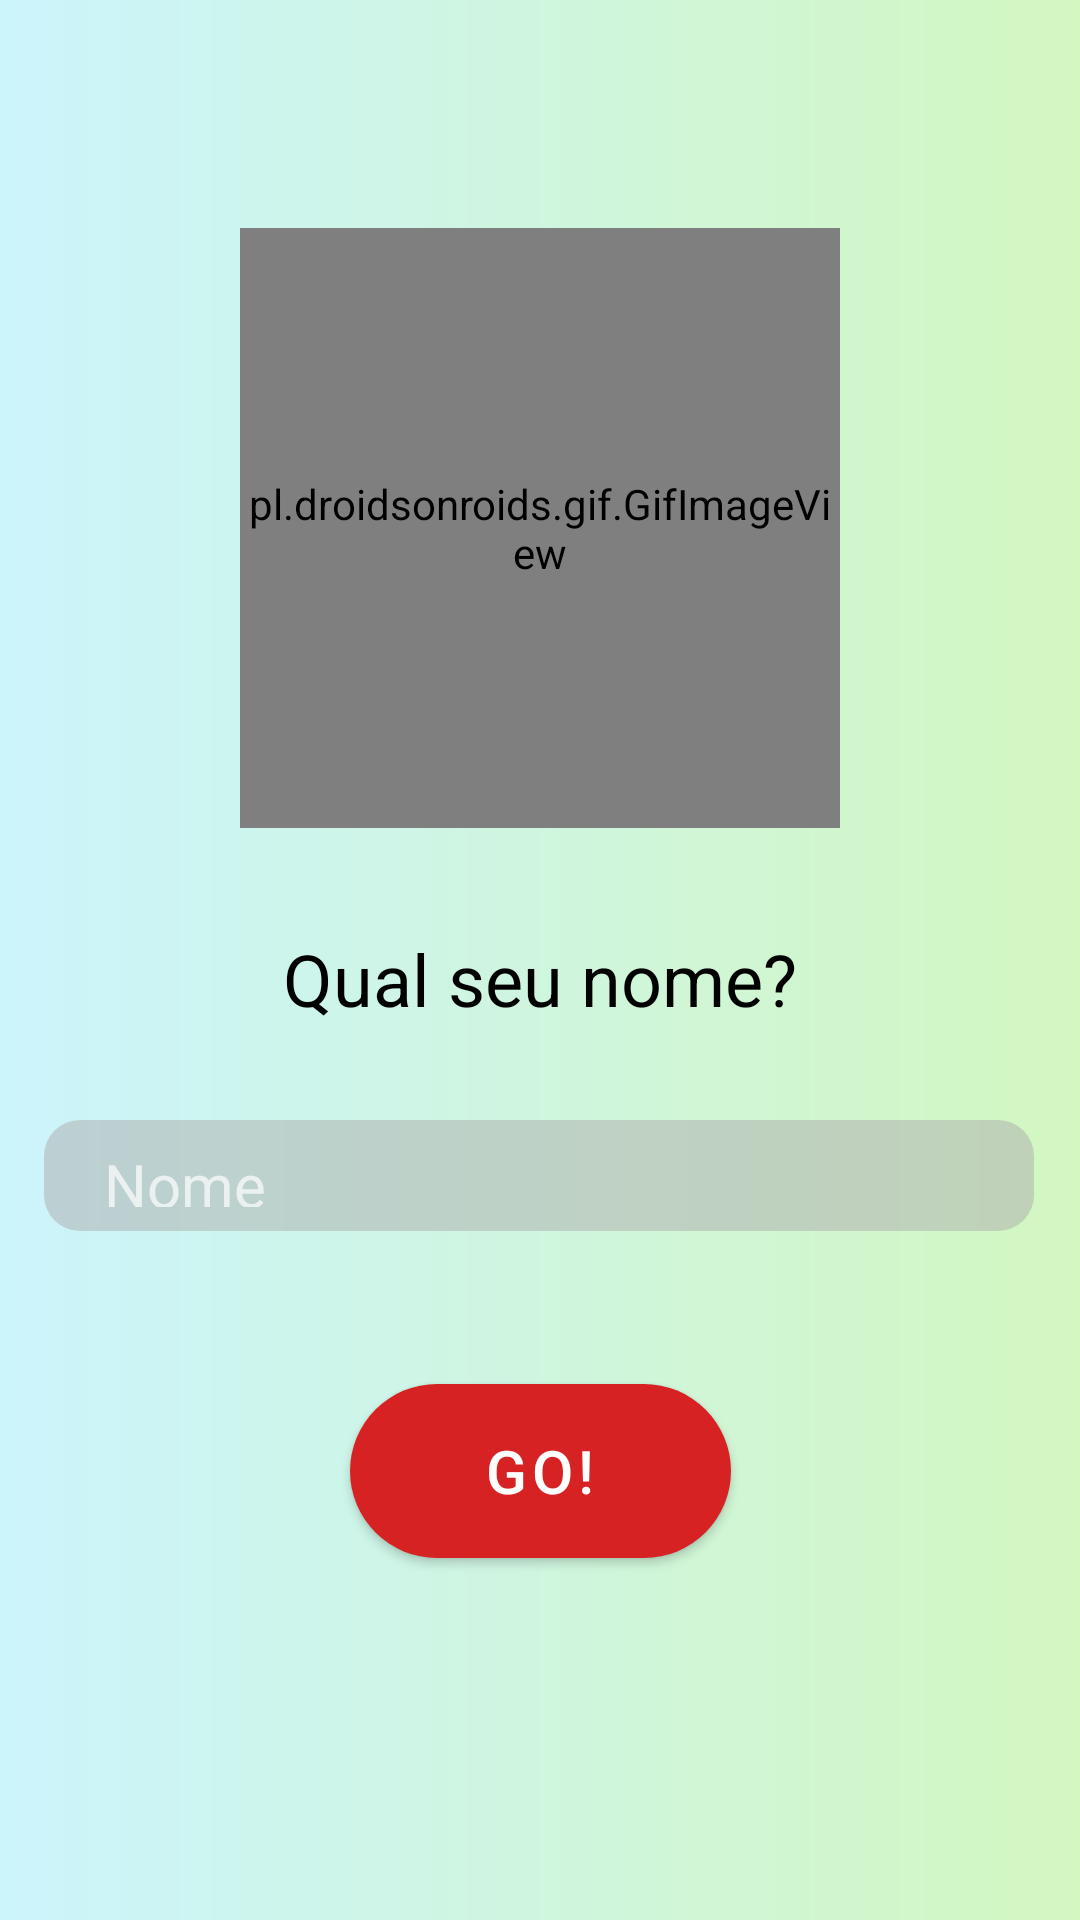

This screen was rendered from an Android layout file. Write that file and the resources it references.
<!-- AndroidManifest.xml: application theme Theme.PokedexApp -->
<!-- res/layout/activity_login.xml -->
<?xml version="1.0" encoding="utf-8"?>
<androidx.constraintlayout.widget.ConstraintLayout xmlns:android="http://schemas.android.com/apk/res/android"
    xmlns:app="http://schemas.android.com/apk/res-auto"
    xmlns:tools="http://schemas.android.com/tools"
    android:layout_width="match_parent"
    android:layout_height="match_parent"
    android:background="@drawable/background_gradiente"
    tools:context=".LoginActivity">
    
    <pl.droidsonroids.gif.GifImageView
        android:id="@+id/pokeBola"
        android:layout_width="200dp"
        android:layout_height="200dp"
        android:layout_marginTop="76dp"
        android:src="@drawable/img_insert_name"
        app:layout_constraintStart_toStartOf="parent"
        app:layout_constraintEnd_toEndOf="parent"
        app:layout_constraintTop_toTopOf="parent" />

    <TextView
        android:id="@+id/textView2"
        android:layout_width="wrap_content"
        android:layout_height="wrap_content"
        android:layout_marginTop="34dp"
        android:text="@string/qual_se_nome"
        android:textColor="@color/black"
        android:textSize="24sp"
        app:layout_constraintEnd_toEndOf="parent"
        app:layout_constraintStart_toStartOf="parent"
        app:layout_constraintTop_toBottomOf="@+id/pokeBola"/>

    <EditText
        android:id="@+id/edtRecebeNome"
        android:layout_width="330dp"
        android:layout_height="37dp"
        android:layout_marginTop="31dp"
        android:background="@drawable/box_mensage"
        android:ems="10"
        android:textColor="@color/black"
        android:hint="@string/nome"
        android:inputType="textPersonName"
        android:paddingLeft="20dp"
        android:textSize="20sp"
        app:layout_constraintEnd_toEndOf="parent"
        app:layout_constraintHorizontal_bias="0.493"
        app:layout_constraintStart_toStartOf="parent"
        app:layout_constraintTop_toBottomOf="@+id/textView2"/>

    <Button
        android:id="@+id/buttonGo"
        android:layout_width="127dp"
        android:layout_height="58dp"
        android:layout_marginTop="20dp"
        android:background="@drawable/button_go"
        android:text="GO!"
        android:textColor="#FFFFFF"
        android:textSize="20sp"
        app:backgroundTint="@color/button"
        app:layout_constraintBottom_toBottomOf="parent"
        app:layout_constraintEnd_toEndOf="parent"
        app:layout_constraintStart_toStartOf="parent"
        app:layout_constraintTop_toBottomOf="@+id/edtRecebeNome"
        app:layout_constraintVertical_bias="0.205" />


</androidx.constraintlayout.widget.ConstraintLayout>
<!-- resources referenced by this layout -->
<resources>
  <color name="black">#FF000000</color>
  <color name="button">#D62222</color>
  <!-- drawable background_gradiente (drawable) -->
  <?xml version="1.0" encoding="utf-8"?>
  <shape xmlns:tools="http://schemas.android.com/tools"
      xmlns:android="http://schemas.android.com/apk/res/android"
      tools:ignore="ExtraText"
      android:shape="rectangle">
  
      <gradient
          android:endColor="#d2f7c1"
          android:startColor="#ccf4fc"
          android:type="linear"
          android:angle="0">
  
      </gradient>
  </shape>
  <!-- drawable box_mensage (drawable) -->
  <?xml version="1.0" encoding="utf-8"?>
  <selector xmlns:android="http://schemas.android.com/apk/res/android">
      <item>
          <shape android:shape="rectangle">
              <solid android:color="#80AEAEAE"/>
              <corners android:radius="12dp"/>
              <padding android:bottom="8dp" android:left="8dp" android:right="8dp" android:top="8dp"/>
          </shape>
      </item>
  </selector>
  <!-- drawable button_go (drawable) -->
  <?xml version="1.0" encoding="utf-8"?>
  <shape xmlns:android="http://schemas.android.com/apk/res/android">
      android:shape="rectangle" >
      <corners
          android:radius="50dp"
          />
  
      <solid
          android:color="@color/button"
          />
      <padding
          android:left="0dp"
          android:top="0dp"
          android:right="0dp"
          android:bottom="0dp"
          />
      <size
          android:width="127dp"
          android:height="58dp"
          />
  </shape>
  <string name="nome">Nome</string>
  <string name="qual_se_nome">Qual seu nome?</string>
  <style name="Theme.PokedexApp" parent="Theme.MaterialComponents.NoActionBar">
          
          <item name="colorPrimary">@color/purple_500</item>
          <item name="colorPrimaryVariant">@color/purple_700</item>
          <item name="colorOnPrimary">@color/white</item>
          
          <item name="colorSecondary">@color/teal_200</item>
          <item name="colorSecondaryVariant">@color/teal_700</item>
          <item name="colorOnSecondary">@color/black</item>
          
          <item name="android:statusBarColor" tools:targetApi="l">?attr/colorPrimaryVariant</item>
          
      </style>
  <color name="purple_500">#FF6200EE</color>
  <color name="purple_700">#FF3700B3</color>
  <color name="white">#FFFFFFFF</color>
  <color name="teal_200">#FF03DAC5</color>
  <color name="teal_700">#FF018786</color>
</resources>
